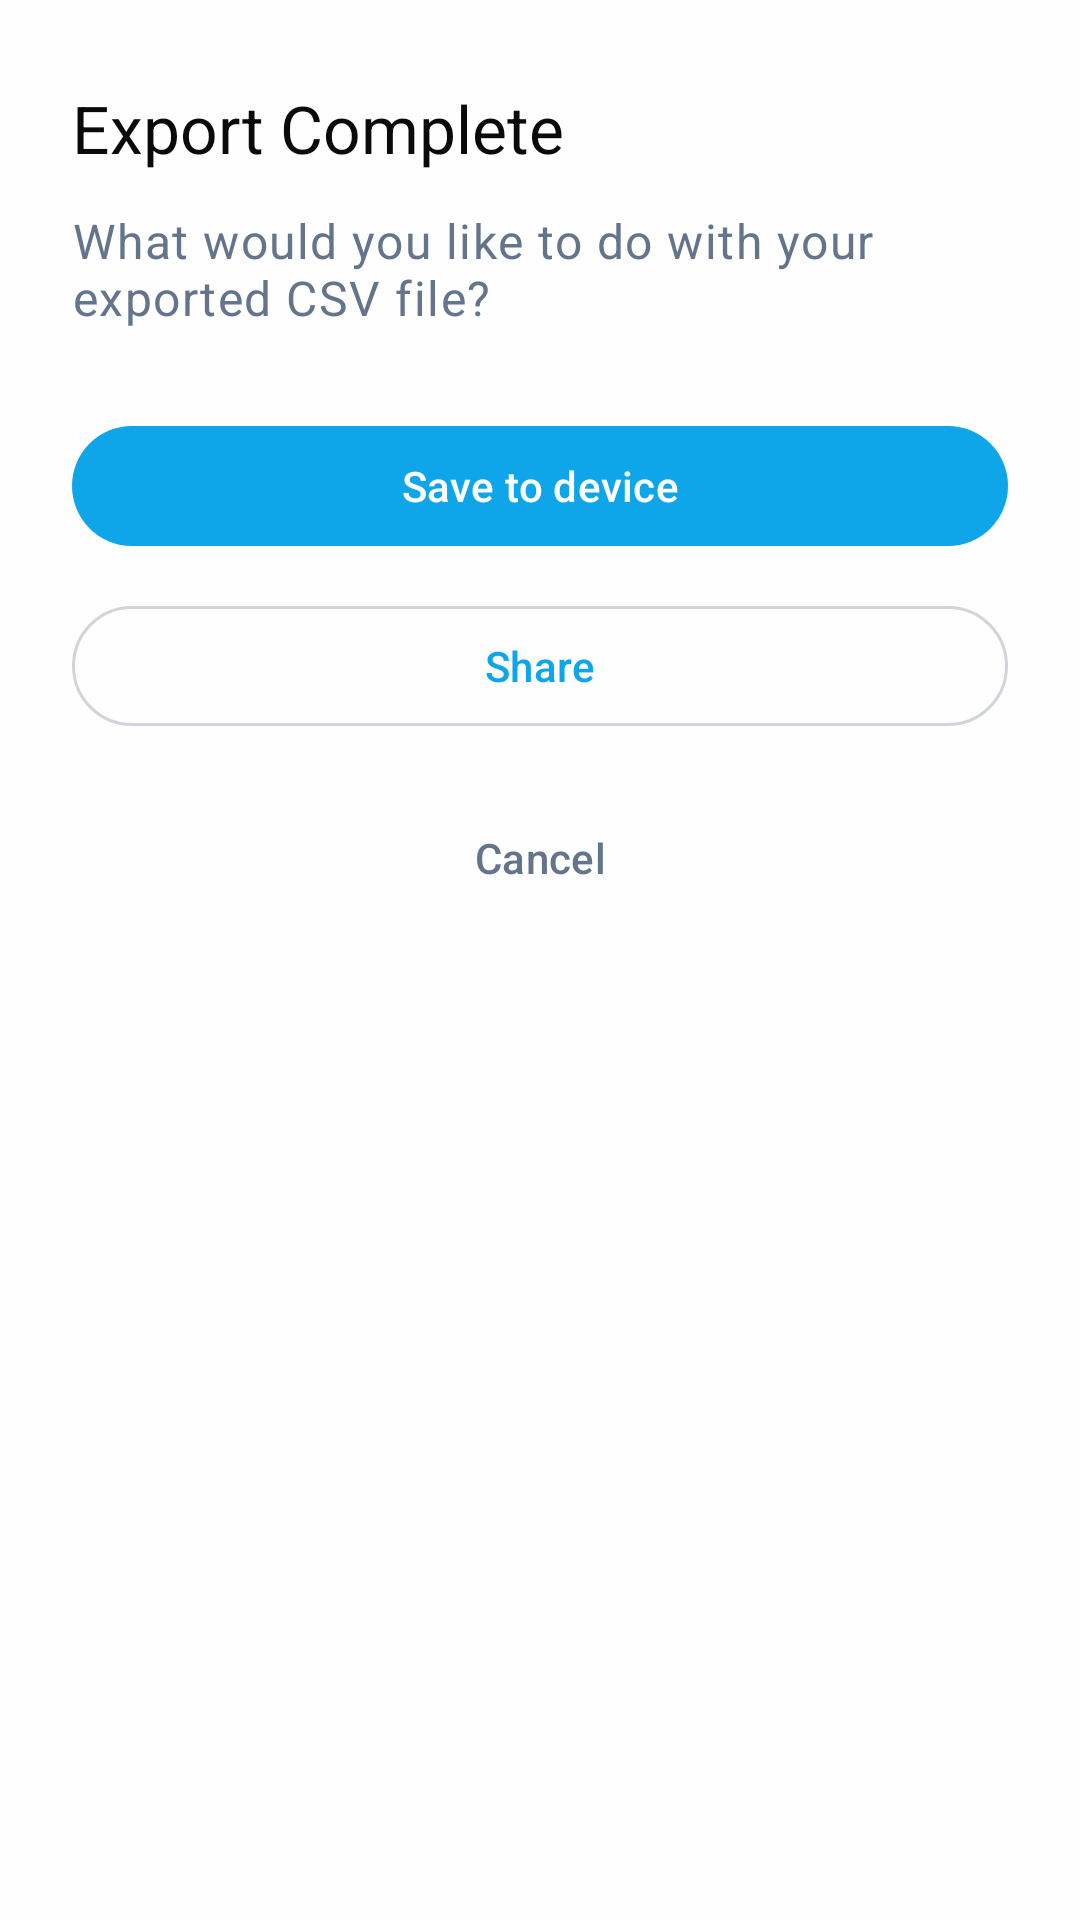

Layout XML and referenced resources for this Android screen:
<!-- AndroidManifest.xml: application theme Theme.BooksIDontNeed -->
<!-- res/layout/dialog_export_complete.xml -->
<?xml version="1.0" encoding="utf-8"?>
<LinearLayout xmlns:android="http://schemas.android.com/apk/res/android"
    android:layout_width="match_parent"
    android:layout_height="wrap_content"
    android:orientation="vertical"
    android:paddingStart="24dp"
    android:paddingEnd="24dp"
    android:paddingTop="28dp"
    android:paddingBottom="16dp"
    android:background="@drawable/dialog_surface_background"
    android:clipToOutline="true"
    android:clipToPadding="false">

    
    <TextView
        android:id="@+id/dialogTitle"
        android:layout_width="match_parent"
        android:layout_height="wrap_content"
        android:text="Export Complete"
        android:textAppearance="@style/TextAppearance.Material3.TitleLarge"
        android:textColor="?attr/colorOnSurface"
        android:layout_marginBottom="12dp" />

    
    <TextView
        android:id="@+id/dialogMessage"
        android:layout_width="match_parent"
        android:layout_height="wrap_content"
        android:text="What would you like to do with your exported CSV file?"
        android:textAppearance="@style/TextAppearance.Material3.BodyLarge"
        android:textColor="?attr/colorOnSurfaceVariant"
        android:layout_marginBottom="28dp" />

    
    <com.google.android.material.button.MaterialButton
        android:id="@+id/saveButton"
        style="@style/Widget.Material3.Button"
        android:layout_width="match_parent"
        android:layout_height="wrap_content"
        android:text="Save to device"
        android:layout_marginBottom="12dp" />

    <com.google.android.material.button.MaterialButton
        android:id="@+id/shareButton"
        style="@style/Widget.Material3.Button.OutlinedButton"
        android:layout_width="match_parent"
        android:layout_height="wrap_content"
        android:text="Share"
        android:layout_marginBottom="12dp" />

    
    <com.google.android.material.button.MaterialButton
        android:id="@+id/cancelButton"
        style="@style/Widget.Material3.Button.TextButton"
        android:layout_width="match_parent"
        android:layout_height="wrap_content"
        android:text="Cancel"
        android:textColor="?attr/colorOnSurfaceVariant"
        android:layout_marginTop="4dp" />

</LinearLayout>
<!-- resources referenced by this layout -->
<resources>
  <color name="md_theme_light_primary">#0EA5E9</color>
  <color name="md_theme_light_onPrimary">#FFFFFF</color>
  <color name="md_theme_light_primaryContainer">#E0F2FE</color>
  <color name="md_theme_light_onPrimaryContainer">#0C4A6E</color>
  <color name="md_theme_light_secondary">#10B981</color>
  <color name="md_theme_light_onSecondary">#FFFFFF</color>
  <color name="md_theme_light_secondaryContainer">#ECFDF5</color>
  <color name="md_theme_light_onSecondaryContainer">#064E3B</color>
  <color name="md_theme_light_tertiary">#DC2626</color>
  <color name="md_theme_light_onTertiary">#FFFFFF</color>
  <color name="md_theme_light_tertiaryContainer">#FEE2E2</color>
  <color name="md_theme_light_onTertiaryContainer">#7F1D1D</color>
  <color name="md_theme_light_error">#EF4444</color>
  <color name="md_theme_light_onError">#FFFFFF</color>
  <color name="md_theme_light_errorContainer">#FEE2E2</color>
  <color name="md_theme_light_onErrorContainer">#7F1D1D</color>
  <color name="md_theme_light_background">#FEFEFE</color>
  <color name="md_theme_light_onBackground">#0A0A0A</color>
  <color name="md_theme_light_surface">#FFFFFF</color>
  <color name="md_theme_light_onSurface">#0A0A0A</color>
  <color name="md_theme_light_surfaceVariant">#F8FAFC</color>
  <color name="md_theme_light_onSurfaceVariant">#64748B</color>
  <color name="md_theme_light_surfaceContainer">#FAFBFC</color>
  <color name="md_theme_light_surfaceContainerHigh">#F1F5F9</color>
  <color name="md_theme_light_surfaceContainerHighest">#E2E8F0</color>
  <color name="md_theme_light_outline">#D1D5DB</color>
  <color name="md_theme_light_outlineVariant">#E5E7EB</color>
  <color name="price_color">#10B981</color>
  <color name="link_color">#0EA5E9</color>
  <color name="date_text_color">#64748B</color>
  <color name="isbn_color">#64748B</color>
  <style name="ThemeOverlay.BooksIDontNeed.Dialog" parent="ThemeOverlay.Material3.MaterialAlertDialog">
          <item name="android:windowBackground">@android:color/transparent</item>
          <item name="android:backgroundDimAmount">0.48</item>
          <item name="android:windowAnimationStyle">@style/Animation.BooksIDontNeed.Dialog</item>
          <item name="shapeAppearanceOverlay">@style/ShapeAppearance.BooksIDontNeed.Dialog</item>
      </style>
  <style name="Animation.BooksIDontNeed.Dialog" parent="@android:style/Animation.Dialog">
          <item name="android:windowEnterAnimation">@anim/dialog_enter</item>
          <item name="android:windowExitAnimation">@anim/dialog_exit</item>
      </style>
  <style name="ShapeAppearance.BooksIDontNeed.Dialog" parent="">
          <item name="cornerFamily">rounded</item>
          <item name="cornerSize">28dp</item>
      </style>
</resources>
